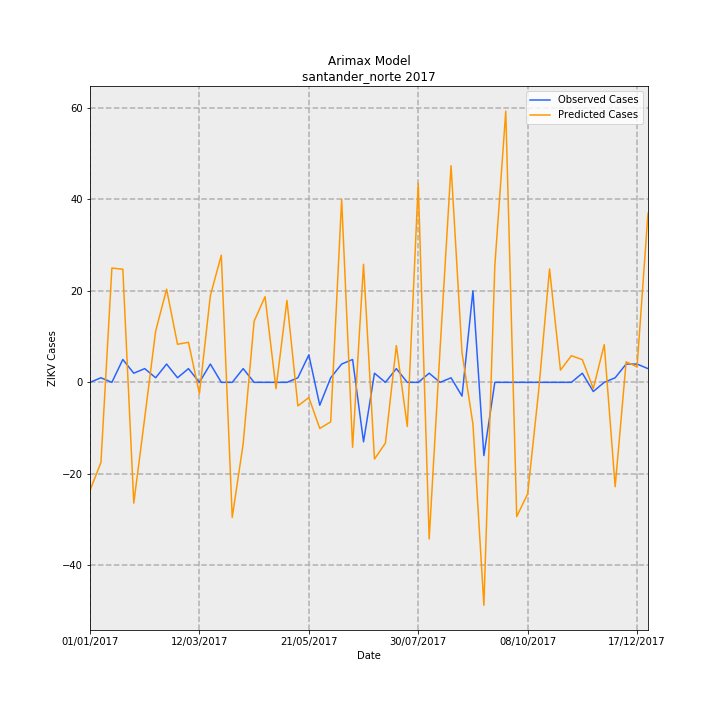

The data file committed next to this chart (first rows):
Date, predictions_incidence, observed_incidence, Predicted Cases, Observed Cases, error
01/01/2017, -1.742, 0.0, -23.62, 0.0, 23.62
08/01/2017, -1.292, 0.07376, -17.52, 1, 18.52
15/01/2017, 1.843, 0.0, 24.98, 0.0, -24.98
22/01/2017, 1.824, 0.3688, 24.73, 5.0, -19.73
29/01/2017, -1.948, 0.1475, -26.42, 2, 28.42
05/02/2017, -0.574, 0.2213, -7.782, 3, 10.78
12/02/2017, 0.8264, 0.07376, 11.2, 1, -10.2
19/02/2017, 1.502, 0.295, 20.37, 4, -16.37
26/02/2017, 0.6136, 0.07376, 8.319, 1, -7.319
05/03/2017, 0.6462, 0.2213, 8.761, 3, -5.761
12/03/2017, -0.1815, 0.0, -2.461, 0.0, 2.461
19/03/2017, 1.399, 0.295, 18.96, 4, -14.96
26/03/2017, 2.051, 0.0, 27.8, 0.0, -27.8
02/04/2017, -2.179, 0.0, -29.54, 0.0, 29.54
09/04/2017, -0.9889, 0.2213, -13.41, 3, 16.41
16/04/2017, 0.9854, 0.0, 13.36, 0.0, -13.36
23/04/2017, 1.382, 0.0, 18.74, 0.0, -18.74
30/04/2017, -0.1026, 0.0, -1.391, 0.0, 1.391
07/05/2017, 1.322, 0.0, 17.92, 0.0, -17.92
14/05/2017, -0.3799, 0.07376, -5.151, 1, 6.151
21/05/2017, -0.2445, 0.4426, -3.315, 6, 9.315
28/05/2017, -0.7433, -0.3688, -10.08, -5.0, 5.078
04/06/2017, -0.6368, 0.07376, -8.634, 1, 9.634
11/06/2017, 2.952, 0.295, 40.02, 4, -36.02
18/06/2017, -1.047, 0.3688, -14.2, 5.0, 19.2
25/06/2017, 1.904, -0.9589, 25.82, -13, -38.82
02/07/2017, -1.237, 0.1475, -16.78, 2, 18.78
09/07/2017, -0.9798, 0.0, -13.28, 0.0, 13.28
16/07/2017, 0.5934, 0.2213, 8.045, 3, -5.045
23/07/2017, -0.7107, 0.0, -9.635, 0.0, 9.635
30/07/2017, 3.208, 0.0, 43.49, 0.0, -43.49
06/08/2017, -2.526, 0.1475, -34.24, 2, 36.24
13/08/2017, 0.5497, 0.0, 7.452, 0.0, -7.452
20/08/2017, 3.493, 0.07376, 47.36, 1, -46.36
27/08/2017, 0.4803, -0.2213, 6.512, -3, -9.512
03/09/2017, -0.6749, 1.475, -9.15, 20.0, 29.15
10/09/2017, -3.595, -1.18, -48.74, -16, 32.74
17/09/2017, 1.88, 0.0, 25.49, 0.0, -25.49
24/09/2017, 4.374, 0.0, 59.3, 0.0, -59.3
01/10/2017, -2.165, 0.0, -29.35, 0.0, 29.35
08/10/2017, -1.798, 0.0, -24.38, 0.0, 24.38
15/10/2017, -0.1481, 0.0, -2.008, 0.0, 2.008
22/10/2017, 1.829, 0.0, 24.8, 0.0, -24.8
29/10/2017, 0.1976, 0.0, 2.679, 0.0, -2.679
05/11/2017, 0.4302, 0.0, 5.832, 0.0, -5.832
12/11/2017, 0.3657, 0.1475, 4.958, 2, -2.958
19/11/2017, -0.1005, -0.1475, -1.362, -2, -0.6376
26/11/2017, 0.609, 0.0, 8.257, 0.0, -8.257
03/12/2017, -1.684, 0.07376, -22.82, 1, 23.82
10/12/2017, 0.3308, 0.295, 4.485, 4, -0.4847
17/12/2017, 0.2505, 0.295, 3.397, 4, 0.6033
24/12/2017, 2.729, 0.2213, 37, 3, -34
